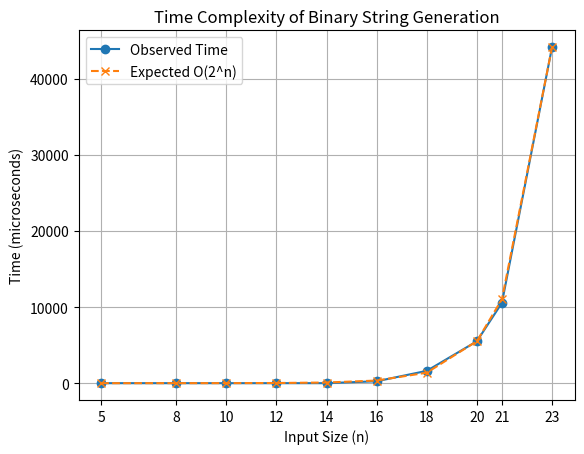

The script that saved this image:
# =====================================
# Week-1 ADA Lab Codes
# Algorithm Design and Analysis
# =====================================
import matplotlib.pyplot as plt

# Input sizes and observed execution time
sizes = [5, 8, 10, 12, 14, 16, 18, 20, 21, 23]
times = [0, 0, 0, 0, 0, 251.9, 1619.2, 5507.8, 10561.9, 44161.5]

# Calculate constant for exponential growth
constant = times[-1] / (2 ** sizes[-1])

# Expected O(2^n) values
expected = []
for n in sizes:
    expected.append(constant * (2 ** n))

# Plot graph
plt.plot(sizes, times, 'o-', label='Observed Time')
plt.plot(sizes, expected, 'x--', label='Expected O(2^n)')

plt.xlabel('Input Size (n)')
plt.ylabel('Time (microseconds)')
plt.title('Time Complexity of Binary String Generation')

plt.xticks(sizes)
plt.legend()
plt.grid()

plt.show()
